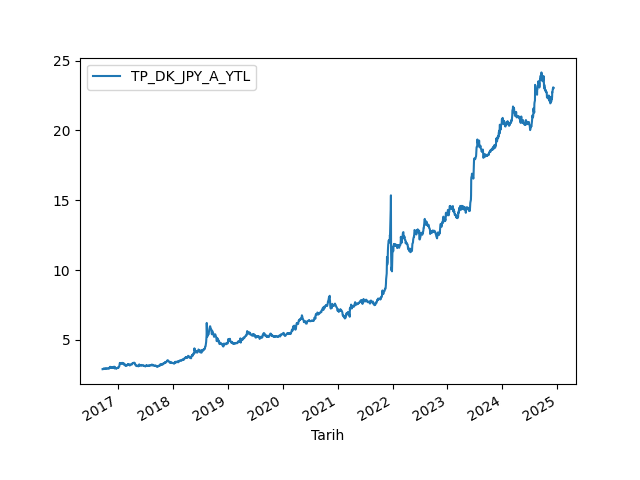

Source data for this figure (header and first rows):
Tarih, TP_DK_JPY_A_YTL
20-09-2016, 2.911
21-09-2016, 2.916
22-09-2016, 2.919
23-09-2016, 2.92
26-09-2016, 2.915
27-09-2016, 2.961
28-09-2016, 2.949
29-09-2016, 2.949
30-09-2016, 2.945
03-10-2016, 2.962
04-10-2016, 2.956
05-10-2016, 2.951
06-10-2016, 2.958
07-10-2016, 2.937
10-10-2016, 2.932
11-10-2016, 2.955
12-10-2016, 2.959
13-10-2016, 2.966
14-10-2016, 2.974
17-10-2016, 2.955
18-10-2016, 2.966
19-10-2016, 2.968
20-10-2016, 2.968
21-10-2016, 2.951
24-10-2016, 2.954
25-10-2016, 2.95
26-10-2016, 2.939
27-10-2016, 2.947
28-10-2016, 2.954
31-10-2016, 2.954
01-11-2016, 2.949
02-11-2016, 2.946
03-11-2016, 2.997
04-11-2016, 3.017
07-11-2016, 3.034
08-11-2016, 3.011
09-11-2016, 3.029
10-11-2016, 3.082
11-11-2016, 3.014
14-11-2016, 3.054
15-11-2016, 3.035
16-11-2016, 3.016
17-11-2016, 3.012
18-11-2016, 3.029
21-11-2016, 3.054
22-11-2016, 3.038
23-11-2016, 3.022
24-11-2016, 3.04
25-11-2016, 3.004
28-11-2016, 3.036
29-11-2016, 3.042
30-11-2016, 3.034
01-12-2016, 3.018
02-12-2016, 3.012
05-12-2016, 3.072
06-12-2016, 3.091
07-12-2016, 3.071
08-12-2016, 2.998
09-12-2016, 2.96
12-12-2016, 3.006
... 2,006 more rows
